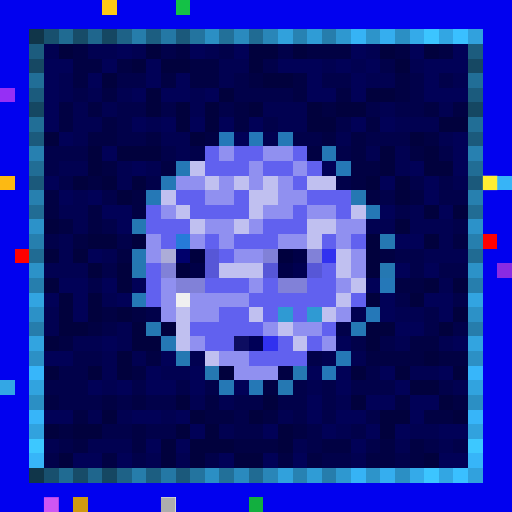
t = 0.00 s
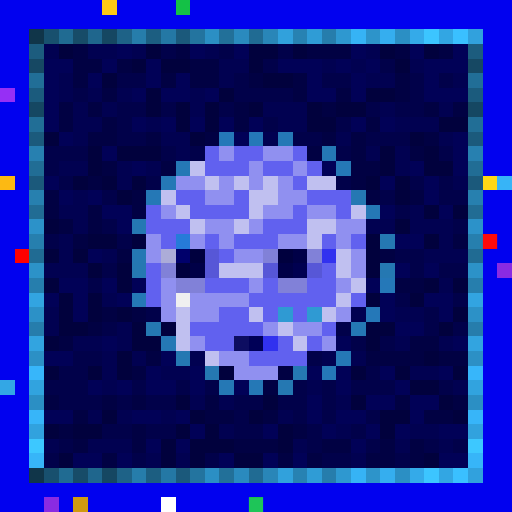
t = 0.34 s
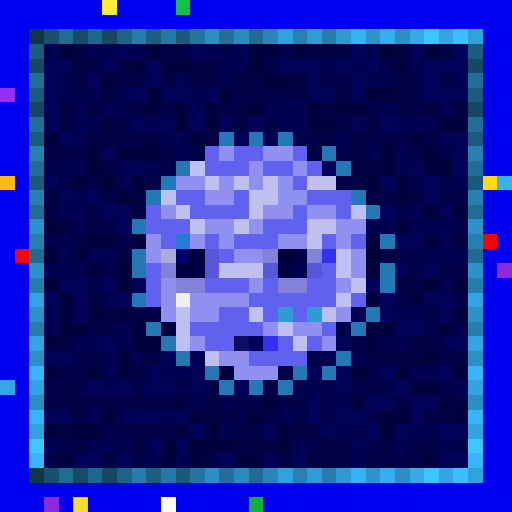
t = 0.69 s
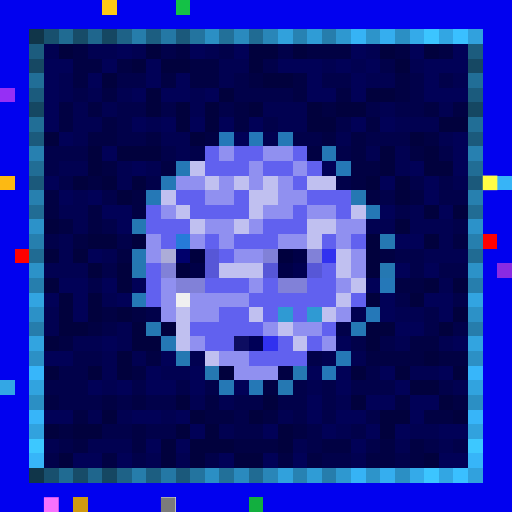
t = 1.03 s
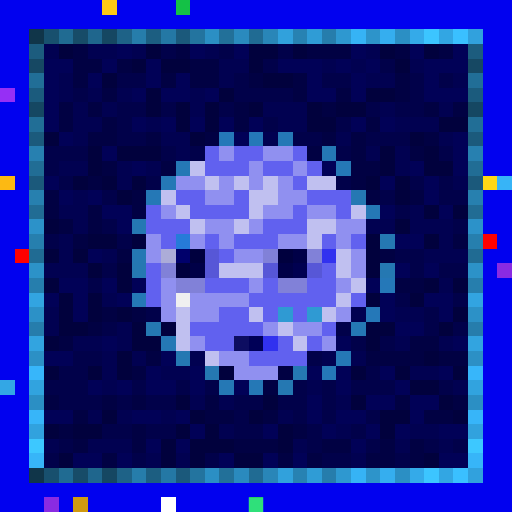
t = 1.37 s
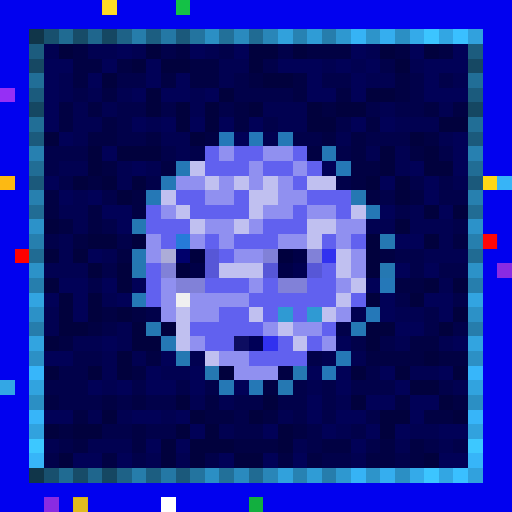
t = 1.72 s

The animated SVG that drew these frames (rendered in a browser with its animation timeline set to each time). Animation: 1 CSS @keyframes rule; one cycle of 2.06 s, repeats indefinitely.

<svg viewBox="0 0 35 35" shape-rendering="crispEdges" xmlns="http://www.w3.org/2000/svg"><style>@keyframes pop{0%,100%{opacity:0}18%{opacity:1}36%{opacity:0}}.a00{animation:pop 1.1s linear 0.00s infinite}.a01{animation:pop 1.1s linear -0.14s infinite}.a02{animation:pop 1.1s linear -0.28s infinite}.a03{animation:pop 1.1s linear -0.41s infinite}.a04{animation:pop 1.1s linear -0.55s infinite}.a05{animation:pop 1.1s linear -0.69s infinite}.a06{animation:pop 1.1s linear -0.83s infinite}.a07{animation:pop 1.1s linear -0.96s infinite}</style><rect width="35" height="35" fill="#0101ef"/><path fill="#ffc915" d="M7 0h1v1H7z"/><path fill="#14c146" d="M12 0h1v1H12z"/><path fill="#103549" d="M2 2h1v1H2zM2 32h1v1H2z"/><path fill="#18506e" d="M3 2h1v1H3zM3 32h1v1H3z"/><path fill="#206b92" d="M4 2h1v1H4zM4 32h1v1H4z"/><path fill="#174c68" d="M5 2h1v1H5zM5 32h1v1H5z"/><path fill="#1f668d" d="M6 2h1v1H6zM6 32h1v1H6z"/><path fill="#154762" d="M7 2h1v1H7zM2 7h1v1H2zM32 7h1v1H32zM7 32h1v1H7z"/><path fill="#1e6287" d="M8 2h1v1H8zM8 32h1v1H8z"/><path fill="#267dab" d="M9 2h1v1H9zM9 32h1v1H9z"/><path fill="#1c5e81" d="M10 2h1v1H10zM10 32h1v1H10z"/><path fill="#2478a5" d="M11 2h1v1H11zM11 32h1v1H11z"/><path fill="#1b597b" d="M12 2h1v1H12zM2 12h1v1H2zM32 12h1v1H32zM12 32h1v1H12z"/><path fill="#23749f" d="M13 2h1v1H13zM13 32h1v1H13z"/><path fill="#2b8fc4" d="M14 2h1v1H14zM27 2h1v1H27zM2 27h1v1H2zM32 27h1v1H32zM14 32h1v1H14zM27 32h1v1H27z"/><path fill="#227099" d="M15 2h1v1H15zM15 32h1v1H15z"/><path fill="#2a8abe" d="M16 2h1v1H16zM16 32h1v1H16z"/><path fill="#206b93" d="M17 2h1v1H17zM2 17h1v1H2zM32 17h1v1H32zM17 32h1v1H17z"/><path fill="#2986b8" d="M18 2h1v1H18zM18 32h1v1H18z"/><path fill="#31a1dc" d="M19 2h1v1H19zM19 32h1v1H19z"/><path fill="#2782b2" d="M20 2h1v1H20zM20 32h1v1H20z"/><path fill="#2f9cd6" d="M21 2h1v1H21zM21 32h1v1H21z"/><path fill="#267dac" d="M22 2h1v1H22zM2 22h1v1H2zM32 22h1v1H32zM22 32h1v1H22z"/><path fill="#2e98d0" d="M23 2h1v1H23zM23 32h1v1H23z"/><path fill="#36b3f5" d="M24 2h1v1H24zM24 32h1v1H24z"/><path fill="#2d94ca" d="M25 2h1v1H25zM25 32h1v1H25z"/><path fill="#35aeef" d="M26 2h1v1H26zM26 32h1v1H26z"/><path fill="#34aae9" d="M28 2h1v1H28zM28 32h1v1H28z"/><path fill="#3cc5ff" d="M29 2h1v1H29zM29 32h1v1H29z"/><path fill="#32a6e3" d="M30 2h1v1H30zM30 32h1v1H30z"/><path fill="#3ac0ff" d="M31 2h1v1H31zM31 32h1v1H31z"/><path fill="#31a1dd" d="M32 2h1v1H32zM32 32h1v1H32z"/><path fill="#1c5c7e" d="M2 3h1v1H2zM32 3h1v1H32z"/><path fill="#010151" d="M3 3h1v1H3zM6 3h2v1H6zM9 3h1v1H9zM14 3h1v1H14zM25 3h1v1H25zM15 4h2v1H15zM22 4h1v1H22zM24 4h1v1H24zM28 4h1v1H28zM4 5h1v1H4zM15 5h1v1H15zM25 5h2v1H25zM31 5h1v1H31zM4 6h1v1H4zM6 6h1v1H6zM8 6h1v1H8zM13 6h1v1H13zM5 7h1v1H5zM7 7h1v1H7zM13 7h1v1H13zM18 7h3v1H18zM26 7h1v1H26zM30 7h1v1H30zM5 8h2v1H5zM10 8h1v1H10zM19 8h2v1H19zM27 8h3v1H27zM5 9h1v1H5zM11 9h2v1H11zM18 9h1v1H18zM23 9h1v1H23zM30 9h1v1H30zM12 10h1v1H12zM25 10h1v1H25zM27 10h1v1H27zM4 11h2v1H4zM8 11h1v1H8zM10 11h1v1H10zM27 11h1v1H27zM8 12h1v1H8zM31 12h1v1H31zM5 13h1v1H5zM4 14h2v1H4zM28 14h1v1H28zM5 15h1v1H5zM25 15h2v1H25zM28 15h3v1H28zM4 16h1v1H4zM30 16h1v1H30zM4 17h1v1H4zM7 17h1v1H7zM29 17h3v1H29zM3 18h3v1H3zM30 19h1v1H30zM7 20h1v1H7zM3 21h1v1H3zM24 21h1v1H24zM27 21h2v1H27zM3 22h1v1H3zM8 22h1v1H8zM5 23h2v1H5zM8 23h1v1H8zM27 23h1v1H27zM30 23h1v1H30zM7 24h1v1H7zM9 24h1v1H9zM13 24h1v1H13zM22 24h1v1H22zM24 24h1v1H24zM7 25h1v1H7zM11 25h2v1H11zM28 25h2v1H28zM7 26h1v1H7zM21 26h1v1H21zM31 26h1v1H31zM13 27h1v1H13zM15 27h1v1H15zM23 27h1v1H23zM6 28h1v1H6zM8 28h1v1H8zM11 28h1v1H11zM19 28h1v1H19zM15 29h1v1H15zM23 29h1v1H23zM28 29h2v1H28zM3 30h1v1H3zM6 30h3v1H6zM20 30h1v1H20zM27 30h1v1H27zM30 30h1v1H30zM10 31h1v1H10zM12 31h1v1H12zM24 31h1v1H24z"/><path fill="#01013d" d="M4 3h1v1H4zM10 3h1v1H10zM17 3h2v1H17zM20 3h1v1H20zM26 3h1v1H26zM29 3h1v1H29zM9 4h1v1H9zM11 4h2v1H11zM17 4h1v1H17zM27 4h1v1H27zM7 5h1v1H7zM18 5h2v1H18zM10 6h1v1H10zM15 6h1v1H15zM25 6h2v1H25zM10 7h1v1H10zM12 7h1v1H12zM14 7h1v1H14zM17 7h1v1H17zM21 7h1v1H21zM23 7h2v1H23zM12 8h1v1H12zM14 8h1v1H14zM21 8h2v1H21zM30 8h2v1H30zM3 9h1v1H3zM13 9h1v1H13zM28 9h1v1H28zM6 10h1v1H6zM8 10h3v1H8zM26 10h1v1H26zM29 10h1v1H29zM6 11h1v1H6zM26 11h1v1H26zM29 11h2v1H29zM5 12h1v1H5zM7 12h1v1H7zM9 12h1v1H9zM25 12h1v1H25zM27 12h1v1H27zM8 13h1v1H8zM27 13h1v1H27zM29 14h1v1H29zM31 14h1v1H31zM3 15h1v1H3zM27 15h1v1H27zM6 16h2v1H6zM9 16h1v1H9zM25 16h1v1H25zM29 16h1v1H29zM3 17h1v1H3zM5 17h1v1H5zM25 17h1v1H25zM6 18h1v1H6zM8 18h1v1H8zM25 18h1v1H25zM3 19h1v1H3zM8 19h1v1H8zM29 19h1v1H29zM31 19h1v1H31zM4 20h1v1H4zM6 20h1v1H6zM25 20h1v1H25zM28 20h1v1H28zM4 21h1v1H4zM6 21h1v1H6zM8 21h1v1H8zM31 21h1v1H31zM4 22h2v1H4zM9 22h1v1H9zM11 22h1v1H11zM25 22h2v1H25zM30 22h1v1H30zM3 23h1v1H3zM9 23h2v1H9zM25 23h1v1H25zM8 24h1v1H8zM29 24h1v1H29zM3 25h1v1H3zM6 25h1v1H6zM8 25h1v1H8zM15 25h1v1H15zM24 25h1v1H24zM27 25h1v1H27zM31 25h1v1H31zM28 26h2v1H28zM12 27h1v1H12zM18 27h1v1H18zM24 27h1v1H24zM30 27h1v1H30zM7 28h1v1H7zM13 28h1v1H13zM17 28h1v1H17zM26 28h2v1H26zM31 28h1v1H31zM3 29h1v1H3zM5 29h2v1H5zM12 29h1v1H12zM14 29h1v1H14zM19 29h1v1H19zM26 29h1v1H26zM11 30h1v1H11zM13 30h3v1H13zM19 30h1v1H19zM4 31h1v1H4zM11 31h1v1H11zM13 31h1v1H13zM16 31h2v1H16zM29 31h1v1H29z"/><path fill="#010143" d="M5 3h1v1H5zM12 3h1v1H12zM21 3h3v1H21zM27 3h1v1H27zM30 3h1v1H30zM5 4h2v1H5zM8 4h1v1H8zM13 4h2v1H13zM5 5h1v1H5zM11 5h1v1H11zM13 5h2v1H13zM17 5h1v1H17zM20 5h1v1H20zM27 5h1v1H27zM7 6h1v1H7zM20 6h1v1H20zM23 6h1v1H23zM27 6h1v1H27zM4 7h1v1H4zM6 7h1v1H6zM16 7h1v1H16zM22 7h1v1H22zM29 7h1v1H29zM31 7h1v1H31zM4 8h1v1H4zM7 8h1v1H7zM16 8h1v1H16zM25 8h1v1H25zM6 9h2v1H6zM10 9h1v1H10zM14 9h1v1H14zM22 9h1v1H22zM24 9h1v1H24zM29 9h1v1H29zM21 10h1v1H21zM24 10h1v1H24zM28 10h1v1H28zM7 11h1v1H7zM11 11h1v1H11zM24 11h2v1H24zM6 12h1v1H6zM24 12h1v1H24zM3 13h1v1H3zM9 13h1v1H9zM25 13h1v1H25zM28 13h1v1H28zM3 14h1v1H3zM6 14h1v1H6zM9 14h1v1H9zM4 15h1v1H4zM6 15h1v1H6zM5 16h1v1H5zM31 16h1v1H31zM8 17h1v1H8zM26 17h1v1H26zM27 19h2v1H27zM7 21h1v1H7zM9 21h1v1H9zM6 22h1v1H6zM4 23h1v1H4zM28 23h2v1H28zM10 24h1v1H10zM25 24h4v1H25zM30 24h2v1H30zM9 25h1v1H9zM19 25h1v1H19zM18 26h1v1H18zM3 27h1v1H3zM7 27h1v1H7zM9 27h1v1H9zM14 27h1v1H14zM27 27h1v1H27zM31 27h1v1H31zM5 28h1v1H5zM14 28h2v1H14zM18 28h1v1H18zM29 28h2v1H29zM4 29h1v1H4zM9 29h1v1H9zM20 29h1v1H20zM5 30h1v1H5zM9 30h1v1H9zM16 30h3v1H16zM22 30h2v1H22zM26 30h1v1H26zM28 30h1v1H28zM7 31h1v1H7zM19 31h1v1H19zM21 31h1v1H21zM25 31h2v1H25zM28 31h1v1H28z"/><path fill="#010157" d="M8 3h1v1H8zM13 3h1v1H13zM16 3h1v1H16zM24 3h1v1H24zM28 3h1v1H28zM31 3h1v1H31zM3 4h2v1H3zM7 4h1v1H7zM10 4h1v1H10zM19 4h3v1H19zM23 4h1v1H23zM25 4h1v1H25zM29 4h3v1H29zM3 5h1v1H3zM6 5h1v1H6zM10 5h1v1H10zM12 5h1v1H12zM21 5h1v1H21zM24 5h1v1H24zM29 5h1v1H29zM3 6h1v1H3zM9 6h1v1H9zM11 6h2v1H11zM14 6h1v1H14zM21 6h2v1H21zM24 6h1v1H24zM29 6h3v1H29zM3 7h1v1H3zM3 8h1v1H3zM9 8h1v1H9zM11 8h1v1H11zM13 8h1v1H13zM15 8h1v1H15zM17 8h1v1H17zM24 8h1v1H24zM26 8h1v1H26zM4 9h1v1H4zM16 9h1v1H16zM31 9h1v1H31zM7 10h1v1H7zM31 10h1v1H31zM9 11h1v1H9zM22 11h1v1H22zM28 11h1v1H28zM31 11h1v1H31zM3 12h1v1H3zM26 12h1v1H26zM29 12h1v1H29zM4 13h1v1H4zM6 13h1v1H6zM29 13h1v1H29zM7 14h2v1H7zM26 14h1v1H26zM30 14h1v1H30zM8 15h1v1H8zM27 16h2v1H27zM6 17h1v1H6zM27 18h1v1H27zM29 18h1v1H29zM4 19h2v1H4zM7 19h1v1H7zM9 19h1v1H9zM25 19h1v1H25zM3 20h1v1H3zM5 20h1v1H5zM8 20h1v1H8zM26 20h1v1H26zM29 20h2v1H29zM5 21h1v1H5zM26 21h1v1H26zM30 21h1v1H30zM27 22h2v1H27zM7 23h1v1H7zM23 23h1v1H23zM31 23h1v1H31zM3 24h2v1H3zM11 24h1v1H11zM10 25h1v1H10zM13 25h1v1H13zM21 25h1v1H21zM23 25h1v1H23zM26 25h1v1H26zM30 25h1v1H30zM6 26h1v1H6zM8 26h1v1H8zM10 26h2v1H10zM13 26h1v1H13zM16 26h1v1H16zM23 26h1v1H23zM27 26h1v1H27zM21 27h1v1H21zM25 27h2v1H25zM28 27h2v1H28zM3 28h2v1H3zM9 28h2v1H9zM12 28h1v1H12zM21 28h1v1H21zM23 28h2v1H23zM28 28h1v1H28zM13 29h1v1H13zM18 29h1v1H18zM22 29h1v1H22zM25 29h1v1H25zM27 29h1v1H27zM30 29h2v1H30zM10 30h1v1H10zM12 30h1v1H12zM24 30h1v1H24zM5 31h2v1H5zM8 31h1v1H8zM15 31h1v1H15zM18 31h1v1H18zM20 31h1v1H20zM30 31h2v1H30z"/><path fill="#01014a" d="M11 3h1v1H11zM15 3h1v1H15zM19 3h1v1H19zM18 4h1v1H18zM26 4h1v1H26zM8 5h2v1H8zM16 5h1v1H16zM22 5h2v1H22zM28 5h1v1H28zM30 5h1v1H30zM5 6h1v1H5zM16 6h4v1H16zM28 6h1v1H28zM8 7h2v1H8zM11 7h1v1H11zM15 7h1v1H15zM25 7h1v1H25zM27 7h2v1H27zM8 8h1v1H8zM18 8h1v1H18zM23 8h1v1H23zM8 9h2v1H8zM20 9h2v1H20zM25 9h3v1H25zM3 10h3v1H3zM11 10h1v1H11zM13 10h1v1H13zM23 10h1v1H23zM30 10h1v1H30zM3 11h1v1H3zM4 12h1v1H4zM10 12h1v1H10zM23 12h1v1H23zM28 12h1v1H28zM30 12h1v1H30zM7 13h1v1H7zM26 13h1v1H26zM30 13h2v1H30zM27 14h1v1H27zM7 15h1v1H7zM31 15h1v1H31zM3 16h1v1H3zM8 16h1v1H8zM27 17h2v1H27zM7 18h1v1H7zM28 18h1v1H28zM30 18h2v1H30zM6 19h1v1H6zM27 20h1v1H27zM31 20h1v1H31zM10 21h1v1H10zM29 21h1v1H29zM7 22h1v1H7zM23 22h1v1H23zM29 22h1v1H29zM31 22h1v1H31zM24 23h1v1H24zM26 23h1v1H26zM5 24h2v1H5zM21 24h1v1H21zM4 25h2v1H4zM25 25h1v1H25zM3 26h3v1H3zM9 26h1v1H9zM12 26h1v1H12zM14 26h1v1H14zM20 26h1v1H20zM22 26h1v1H22zM24 26h3v1H24zM30 26h1v1H30zM4 27h3v1H4zM8 27h1v1H8zM10 27h2v1H10zM16 27h2v1H16zM19 27h2v1H19zM22 27h1v1H22zM16 28h1v1H16zM20 28h1v1H20zM22 28h1v1H22zM25 28h1v1H25zM7 29h2v1H7zM10 29h2v1H10zM16 29h2v1H16zM21 29h1v1H21zM24 29h1v1H24zM4 30h1v1H4zM21 30h1v1H21zM25 30h1v1H25zM29 30h1v1H29zM31 30h1v1H31zM3 31h1v1H3zM9 31h1v1H9zM14 31h1v1H14zM22 31h2v1H22zM27 31h1v1H27z"/><path fill="#164863" d="M2 4h1v1H2zM32 4h1v1H32z"/><path fill="#216e97" d="M2 5h1v1H2zM32 5h1v1H32z"/><path fill="#962ff5" d="M0 6h1v1H0z"/><path fill="#1b5b7d" d="M2 6h1v1H2zM32 6h1v1H32z"/><path fill="#216e96" d="M2 8h1v1H2zM32 8h1v1H32z"/><path fill="#1b5a7c" d="M2 9h1v1H2zM32 9h1v1H32z"/><path fill="#2578b8" d="M15 9h1v1H15zM17 9h1v1H17zM26 19h1v1H26zM25 21h1v1H25zM22 25h1v1H22z"/><path fill="#2578b6" d="M19 9h1v1H19zM23 11h1v1H23zM11 12h1v1H11zM10 13h1v1H10zM9 20h1v1H9zM23 24h1v1H23zM17 26h1v1H17z"/><path fill="#2780b0" d="M2 10h1v1H2zM32 10h1v1H32z"/><path fill="#6161ef" d="M14 10h1v1H14zM16 10h2v1H16zM20 10h1v1H20zM14 11h3v1H14zM18 11h2v1H18zM21 11h1v1H21zM20 12h1v1H20zM12 13h2v1H12zM16 13h1v1H16zM21 13h3v1H21zM10 14h1v1H10zM13 14h4v1H13zM20 14h1v1H20zM23 14h1v1H23zM10 15h3v1H10zM18 15h3v1H18zM11 16h1v1H11zM14 16h1v1H14zM16 16h3v1H16zM22 16h1v1H22zM24 16h1v1H24zM15 17h1v1H15zM10 18h1v1H10zM22 18h1v1H22zM10 19h1v1H10zM14 19h3v1H14zM18 19h1v1H18zM21 19h2v1H21zM10 20h1v1H10zM17 20h6v1H17zM24 20h1v1H24zM15 21h2v1H15zM18 21h1v1H18zM20 21h1v1H20zM13 22h5v1H13zM22 22h1v1H22zM14 23h2v1H14zM19 23h1v1H19zM21 23h1v1H21zM17 24h4v1H17z"/><path fill="#9090f0" d="M15 10h1v1H15zM18 10h2v1H18zM17 11h1v1H17zM20 11h1v1H20zM12 12h2v1H12zM15 12h1v1H15zM17 12h1v1H17zM19 12h1v1H19zM14 13h2v1H14zM19 13h2v1H19zM11 14h1v1H11zM18 14h2v1H18zM21 14h2v1H21zM14 15h2v1H14zM17 15h1v1H17zM23 15h2v1H23zM10 16h1v1H10zM13 16h1v1H13zM15 16h1v1H15zM19 16h2v1H19zM23 16h1v1H23zM10 17h1v1H10zM16 17h2v1H16zM24 17h1v1H24zM24 18h1v1H24zM11 19h1v1H11zM17 19h1v1H17zM23 19h1v1H23zM11 20h1v1H11zM13 20h4v1H13zM11 21h1v1H11zM13 21h2v1H13zM23 21h1v1H23zM18 22h1v1H18zM20 22h2v1H20zM13 23h1v1H13zM22 23h1v1H22zM15 24h2v1H15zM16 25h3v1H16z"/><path fill="#2578b5" d="M22 10h1v1H22zM12 11h1v1H12zM25 14h1v1H25zM24 22h1v1H24zM11 23h1v1H11zM15 26h1v1H15z"/><path fill="#216d95" d="M2 11h1v1H2zM32 11h1v1H32z"/><path fill="#c0c0f0" d="M13 11h1v1H13zM14 12h1v1H14zM16 12h1v1H16zM18 12h1v1H18zM21 12h2v1H21zM11 13h1v1H11zM17 13h2v1H17zM12 14h1v1H12zM17 14h1v1H17zM24 14h1v1H24zM13 15h1v1H13zM16 15h1v1H16zM21 15h2v1H21zM21 16h1v1H21zM23 17h1v1H23zM15 18h3v1H15zM23 18h1v1H23zM24 19h1v1H24zM23 20h1v1H23zM12 21h1v1H12zM17 21h1v1H17zM22 21h1v1H22zM12 22h1v1H12zM19 22h1v1H19zM12 23h1v1H12zM20 23h1v1H20zM14 24h1v1H14z"/><path fill="#fcb913" d="M0 12h1v1H0z"/><path fill="#ffd816" d="M33 12h1v1H33z"/><path fill="#37b4f7" d="M34 12h1v1H34z"/><path fill="#2780af" d="M2 13h1v1H2zM32 13h1v1H32z"/><path fill="#2578b3" d="M24 13h1v1H24zM9 15h1v1H9zM9 17h1v1H9zM20 25h1v1H20z"/><path fill="#216c94" d="M2 14h1v1H2zM32 14h1v1H32z"/><path fill="#2c92c9" d="M2 15h1v1H2zM32 15h1v1H32z"/><path fill="#267fae" d="M2 16h1v1H2zM32 16h1v1H32z"/><path fill="#267bd9" d="M12 16h1v1H12z"/><path fill="#2578b2" d="M26 16h1v1H26zM9 18h1v1H9zM26 18h1v1H26zM10 22h1v1H10zM12 24h1v1H12zM14 25h1v1H14zM19 26h1v1H19z"/><path fill="#ff0000" d="M33 16h1v1H33zM1 17h1v1H1z"/><path fill="#acacd8" d="M11 17h1v1H11z"/><path fill="#00006b" d="M12 17h1v1H12z"/><path fill="#00003e" d="M13 17h1v1H13zM19 17h1v1H19zM12 18h1v1H12z"/><path fill="#5757d7" d="M14 17h1v1H14zM14 18h1v1H14zM18 18h1v1H18zM21 18h1v1H21z"/><path fill="#8181d8" d="M18 17h1v1H18zM21 17h1v1H21zM11 18h1v1H11zM12 19h2v1H12zM19 19h2v1H19z"/><path fill="#000047" d="M20 17h1v1H20zM13 18h1v1H13zM19 18h1v1H19z"/><path fill="#3131ef" d="M22 17h1v1H22zM18 23h1v1H18z"/><path fill="#2c92c8" d="M2 18h1v1H2zM32 18h1v1H32z"/><path fill="#000050" d="M20 18h1v1H20z"/><path fill="#8a2be2" d="M34 18h1v1H34zM3 34h1v1H3z"/><path fill="#267ead" d="M2 19h1v1H2zM32 19h1v1H32z"/><path fill="#32a4e1" d="M2 20h1v1H2zM32 20h1v1H32z"/><path fill="#f0f0f0" d="M12 20h1v1H12z"/><path fill="#2c91c7" d="M2 21h1v1H2zM32 21h1v1H32z"/><path fill="#2f9ad3" d="M19 21h1v1H19zM21 21h1v1H21z"/><path fill="#32a4e0" d="M2 23h1v1H2zM32 23h1v1H32z"/><path fill="#0d0d61" d="M16 23h1v1H16z"/><path fill="#000057" d="M17 23h1v1H17z"/><path fill="#2c90c5" d="M2 24h1v1H2zM32 24h1v1H32z"/><path fill="#37b6fa" d="M2 25h1v1H2zM32 25h1v1H32z"/><path fill="#33a7e5" d="M0 26h1v1H0z"/><path fill="#31a3df" d="M2 26h1v1H2zM32 26h1v1H32z"/><path fill="#37b5f9" d="M2 28h1v1H2zM32 28h1v1H32z"/><path fill="#31a2de" d="M2 29h1v1H2zM32 29h1v1H32z"/><path fill="#3dc8ff" d="M2 30h1v1H2zM32 30h1v1H32z"/><path fill="#37b5f8" d="M2 31h1v1H2zM32 31h1v1H32z"/><path fill="#d19a10" d="M5 34h1v1H5z"/><path fill="#ffffff" d="M11 34h1v1H11z"/><path fill="#12af3f" d="M17 34h1v1H17z"/><rect x="7" y="0" width="1" height="1" fill="#ffff47" class="a04"/><rect x="33" y="12" width="1" height="1" fill="#ffff49" class="a02"/><rect x="33" y="16" width="1" height="1" fill="#ff1b1b" class="a06"/><rect x="3" y="34" width="1" height="1" fill="#ff75ff" class="a02"/><rect x="5" y="34" width="1" height="1" fill="#ffff3c" class="a04"/><rect x="11" y="34" width="1" height="1" fill="#737373" class="a02"/><rect x="17" y="34" width="1" height="1" fill="#41ff9e" class="a00"/></svg>
